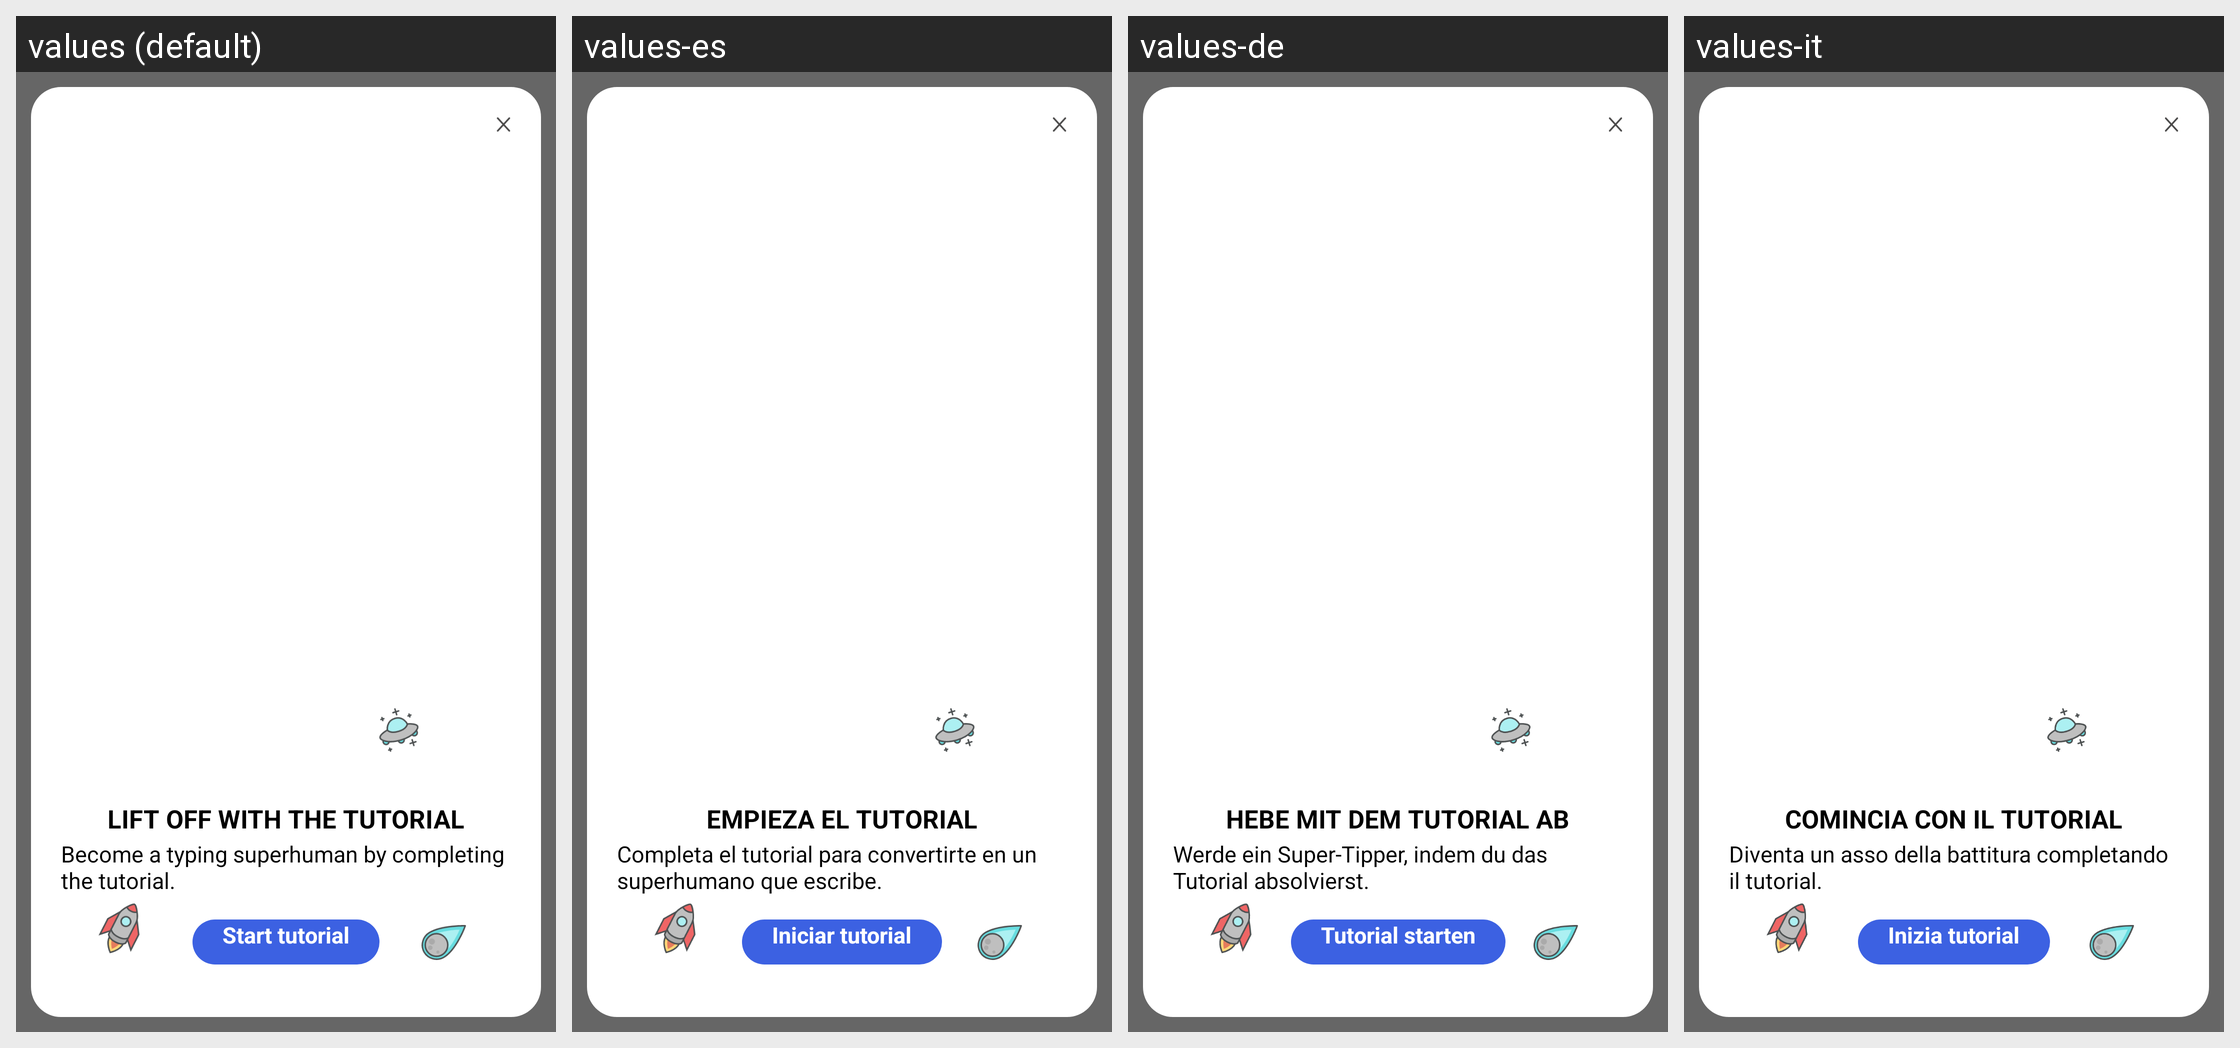

Here is an Android app screen in its default locale and in the app's own translations. Write out the translated-string differences for the strings that appear on this screen.
Android screen res/layout/onboarding_tutorial.xml rendered under 4 locales, left to right: values (default), values-es, values-de, values-it. Device: Nexus 5 (rendered at 1080×1920; each locale shown at half size, 540×960, under a caption strip naming it); theme AppTheme.
Other locales in the repository, not shown: values-af, values-am, values-ar, values-as, values-az, values-be, values-bg, values-bn, values-bs, values-ca, values-cs, values-da, values-el, values-en-rGB, values-es-rUS, values-et, values-eu, values-fa, values-fi, values-fr, values-fr-rCA, values-gl, values-gu, values-hi, values-hr, values-hu, values-hy, values-in, values-is, values-iw, values-ja, values-ka, values-kk, values-km, values-kn, values-ko, values-ky, values-lo, values-lt, values-lv, values-mk, values-ml, values-mn, values-mr, values-ms, values-my, values-nb, values-ne, values-nl, values-or, values-pa, values-pl, values-pt, values-pt-rBR, values-pt-rPT, values-ro, values-ru, values-si, values-sk, values-sl, values-sq, values-sr, values-sv, values-sw, values-ta, values-te, values-th, values-tl, values-tr, values-uk, values-ur, values-uz, values-vi, values-zh-rCN, values-zh-rHK, values-zh-rTW, values-zu.
Strings drawn on this screen, with the default value and each locale's value (text and hints the layout hard-codes, and strings that could not be matched under every locale, appear in the picture but are not listed):

keyboard_cards_tutorial_title
  values: Lift off with the tutorial
  values-es: Empieza el tutorial
  values-de: Hebe mit dem Tutorial ab
  values-it: Comincia con il tutorial

keyboard_cards_tutorial_description
  values: Become a typing superhuman by completing the tutorial.
  values-es: Completa el tutorial para convertirte en un superhumano que escribe.
  values-de: Werde ein Super-Tipper, indem du das Tutorial absolvierst.
  values-it: Diventa un asso della battitura completando il tutorial.

keyboard_cards_tutorial_button
  values: Start tutorial
  values-es: Iniciar tutorial
  values-de: Tutorial starten
  values-it: Inizia tutorial
